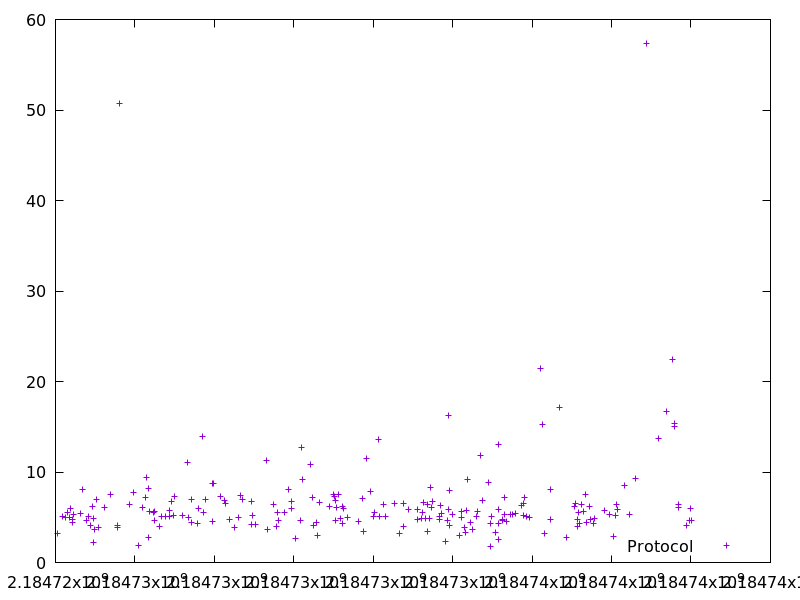

The table this chart was drawn from, first rows:
2184724056.613333, 3.261895
2184724186, 5.12
2184724260, 4.987
2184724300, 5.505
2184724346, 4.933
2184724383, 6.02
2184724426, 4.4
2184724440, 4.787
2184724461, 5.32
2184724636, 5.379
2184724682, 8.127
2184724777, 4.674
2184724826, 5.148
2184724872, 4.074
2184724934, 6.223
2184724946, 4.84
2184724950, 2.205
2184724974, 3.642
2184725040, 7.006
2184725091, 3.912
2184725237, 6.133
2184725396, 7.487
2184725561, 3.858
2184725565, 4.116
2184725622, 50.68
2184725859, 6.441
2184725975, 7.747
2184726094, 1.848
2184726203, 6.078
2184726276, 7.145
2184726303, 9.393
2184726332, 8.239
2184726353, 2.754
2184726360, 5.635
2184726470, 5.553
2184726485, 5.638
2184726503, 4.627
2184726609, 3.971
2184726666, 5.036
2184726773, 5.128
2184726860, 5.757
2184726869, 5.037
2184726928, 6.743
2184726960, 5.174
2184726992, 7.326
2184727200, 5.157
2184727320, 11.05
2184727343, 4.969
2184727413, 6.939
2184727421, 4.4
2184727579, 4.322
2184727596, 5.967
2184727705, 13.92
2184727722, 5.59
2184727782, 7.013
2184727942, 8.766
2184727954, 4.574
2184727968, 8.78
2184728162, 7.294
2184728248, 6.882
2184728274, 6.496
... 158 more rows
